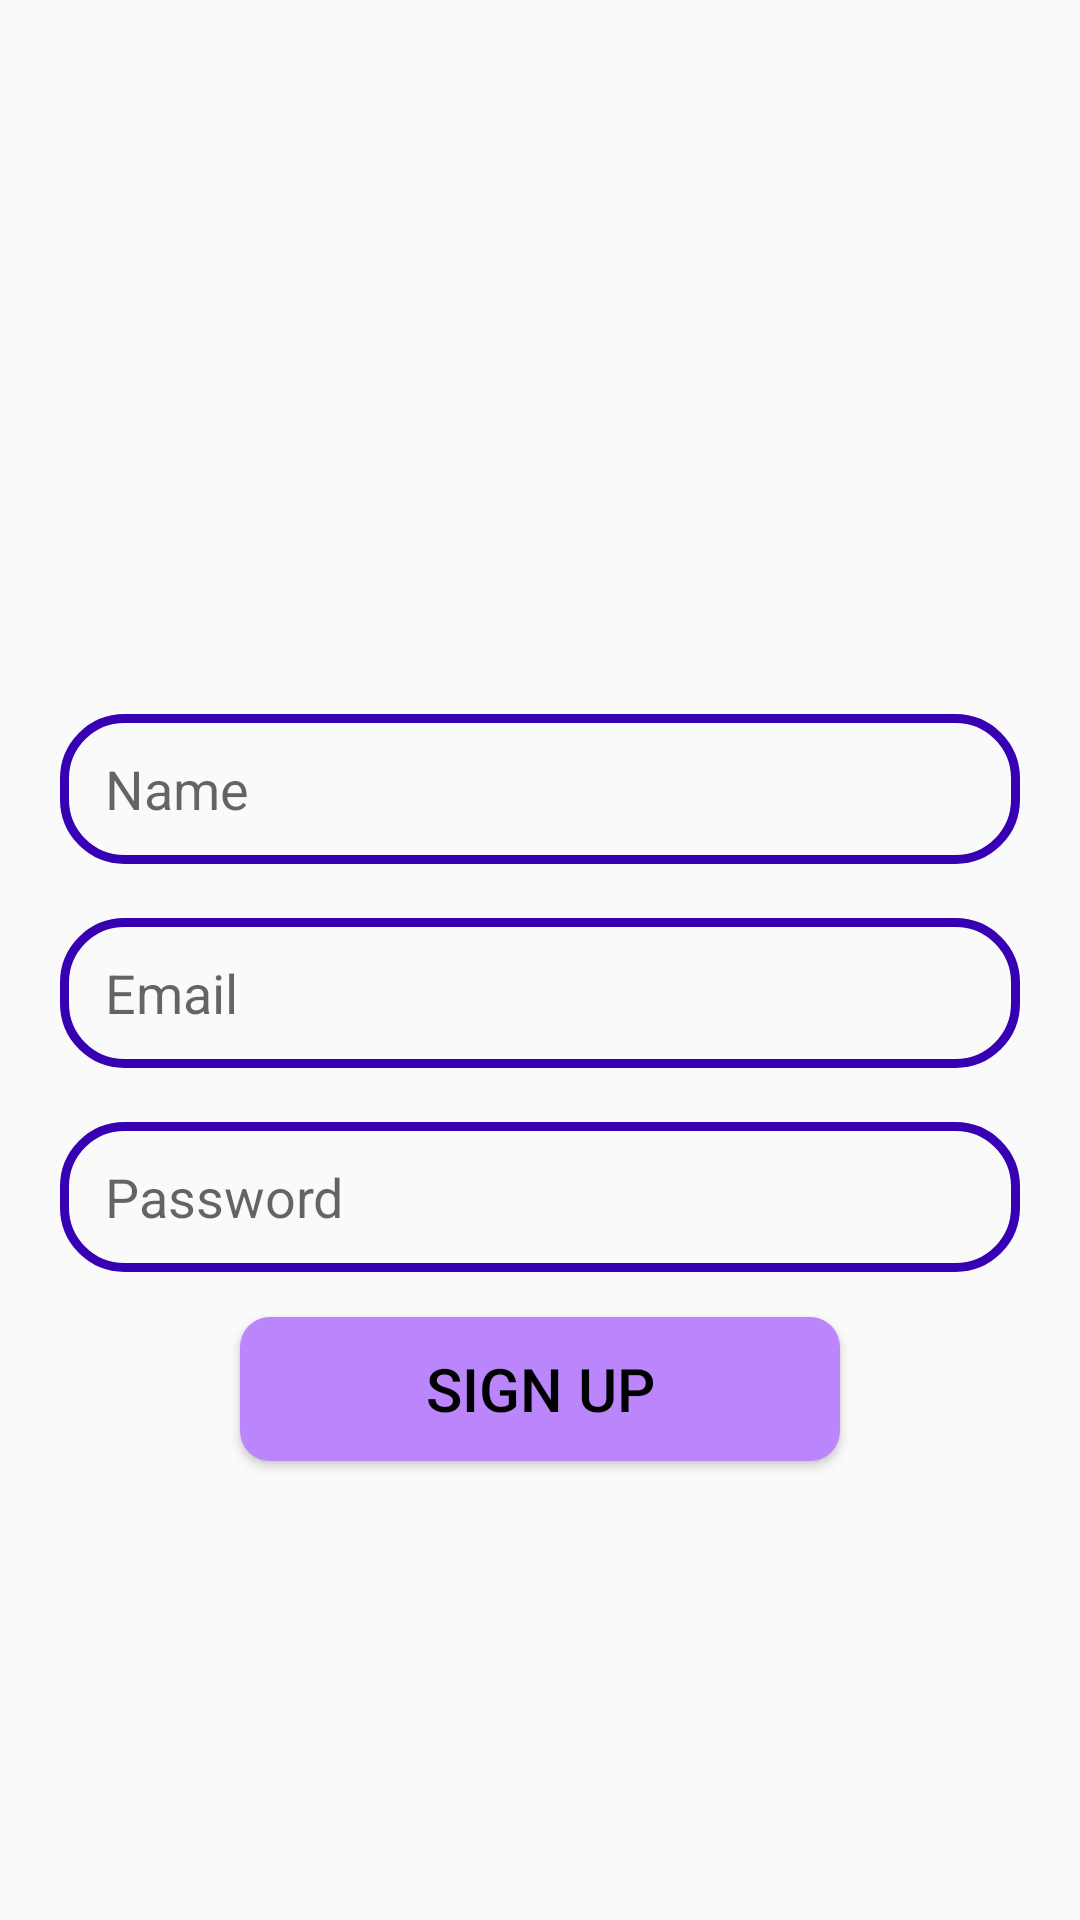

Produce the Android XML layout that renders to this screen, including the resource entries it uses.
<!-- AndroidManifest.xml: application theme Theme.GCOMProject -->
<!-- res/layout/activity_signup.xml -->
<?xml version="1.0" encoding="utf-8"?>
<RelativeLayout xmlns:android="http://schemas.android.com/apk/res/android"
    xmlns:app="http://schemas.android.com/apk/res-auto"
    xmlns:tools="http://schemas.android.com/tools"
    android:layout_width="match_parent"
    android:layout_height="match_parent"
    tools:context=".Login">

    <ImageView
        android:id="@+id/app_logo"
        android:layout_width="150dp"
        android:layout_height="150dp"
        android:src="@drawable/GietLogo"
        android:layout_centerHorizontal="true"
        android:layout_marginTop="70dp"/>


    <EditText
        android:id="@+id/edit_name"
        android:layout_width="match_parent"
        android:layout_height="50dp"
        android:layout_below="@id/app_logo"
        android:layout_marginTop="18dp"
        android:hint="Name"
        android:paddingLeft="15dp"
        android:background="@drawable/edit_background"
        android:layout_marginLeft="20dp"
        android:layout_marginRight="20dp"
        />

    <EditText
        android:id="@+id/edit_email"
        android:layout_width="match_parent"
        android:layout_height="50dp"
        android:layout_below="@id/edit_name"
        android:layout_marginTop="18dp"
        android:hint="Email"
        android:paddingLeft="15dp"
        android:background="@drawable/edit_background"
        android:layout_marginLeft="20dp"
        android:layout_marginRight="20dp"
        />

    <EditText
        android:id="@+id/edit_password"
        android:layout_width="match_parent"
        android:layout_height="50dp"
        android:layout_below="@id/edit_email"
        android:layout_marginTop="18dp"
        android:hint="Password"
        android:paddingLeft="15dp"
        android:background="@drawable/edit_background"
        android:layout_marginLeft="20dp"
        android:layout_marginRight="20dp"
        />




    <Button
        android:id="@+id/SignupBtn"
        android:layout_width="200dp"
        android:layout_height="wrap_content"
        android:layout_below="@id/edit_password"
        android:text="Sign up"
        android:textColor="@color/black"
        android:textSize="20dp"
        android:background="@drawable/btn_background"
        android:layout_centerHorizontal="true"
        android:layout_marginTop="15dp"
        />






</RelativeLayout>
<!-- resources referenced by this layout -->
<resources>
  <color name="black">#FF000000</color>
  <!-- drawable btn_background (drawable) -->
  <?xml version="1.0" encoding="utf-8"?>
  <shape xmlns:android="http://schemas.android.com/apk/res/android">
      <corners android:radius="10dp"/>
      <solid android:color="@color/purple_200"/>
  
  </shape>
  <!-- drawable edit_background (drawable) -->
  <?xml version="1.0" encoding="utf-8"?>
  <shape xmlns:android="http://schemas.android.com/apk/res/android">
      <corners android:radius="20dp"/>
      <stroke android:color="@color/purple_700"
          android:width="3dp"/>
  </shape>
  <style name="Theme.GCOMProject" parent="Theme.AppCompat.Light.NoActionBar">
          
          <item name="colorPrimary">@color/purple_500</item>
          <item name="colorPrimaryVariant">@color/purple_700</item>
          <item name="colorOnPrimary">@color/white</item>
          
          <item name="colorSecondary">@color/teal_200</item>
          <item name="colorSecondaryVariant">@color/teal_700</item>
          <item name="colorOnSecondary">@color/black</item>
          
          <item name="android:statusBarColor">?attr/colorPrimaryVariant</item>
          
      </style>
  <color name="purple_200">#FFBB86FC</color>
  <color name="purple_700">#FF3700B3</color>
  <color name="purple_500">#FF6200EE</color>
  <color name="white">#FFFFFFFF</color>
  <color name="teal_200">#FF03DAC5</color>
  <color name="teal_700">#FF018786</color>
</resources>
